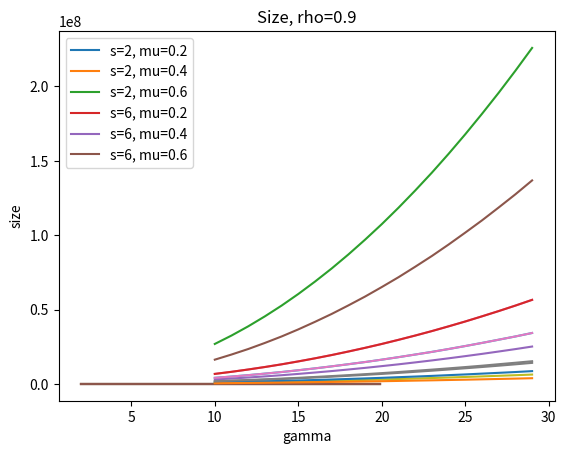

The script that saved this image:
"""
Created on Sun Mar 29 10:41:12 2020.

[redacted]
"""

from numpy import arange
import numpy as np
import matplotlib.pyplot as plt

for i in arange(3):
    print(1 + 4 if i == 2 else 0)

for i in arange(3):
    print(1 + (4 if i == 2 else 0))

V = np.ones(3)
V_t = V*3
V_t[1] = -1
print('V', V, 'V_t', V_t)

V = np.zeros((3, 3))
W = np.random.randint(10, size=(4, 3, 3))
W[2] = V
V[0, 0] = 1
print(W, V)

alpha = arange(2, 20, 0.1)
s = 3
mu = [0.2, 0.4, 0.6]
rho = [0.8, 0.9]
for rho_i in rho:
    p_w_d = []
    legends = []
    for mu_i in mu:
        p_w_d.append(tuple(np.exp(-s * mu_i * (1 - rho_i) * alpha)))
        legends.append('mu=' + str(mu_i) + ', rho=' + str(rho_i) +
                       ', smu(1-rho)=' +
                       str(np.around(s * mu_i * (1 - rho_i), 2)))
    for y in p_w_d:
        plt.plot(alpha, y)
    plt.legend(legends)
    plt.title('P(W>D), rho='+str(rho_i))
    plt.xlabel('gamma')
    plt.ylabel('P(W>D)')
    plt.grid()
    plt.show()
print('>=', -np.log(0.9), '?')

J = 2
gamma = arange(10, 30, 1)
rho = 0.9
S = arange(2, 10, 4)
mu = [0.2, 0.4, 0.6]
rho = [0.8, 0.9]
for rho_i in rho:
    legends = []
    for s in S:
        for mu_i in mu:
            size = []
            for gamma_i in gamma:
                D = np.ceil(-np.log(0.001) / (s * mu_i * (1 - rho_i)) * gamma_i)
                dim = tuple(np.repeat([D + 1, s + 1], J))
                size.append(np.prod(dim))
            plt.plot(gamma, size)
            legends.append('s=' + str(s) + ', mu=' + str(mu_i))
    plt.legend(legends)
    plt.title('Size, rho=' + str(rho_i))
    plt.xlabel('gamma')
    plt.ylabel('size')
    plt.grid()
    plt.show()
